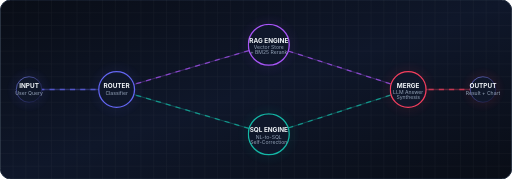
t = 0.00 s
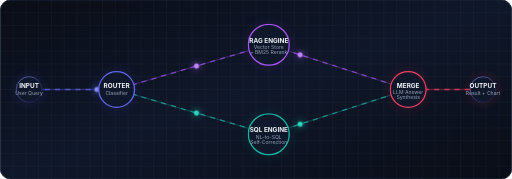
t = 3.10 s
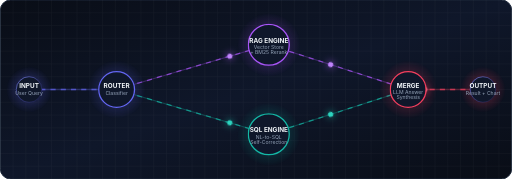
t = 3.98 s
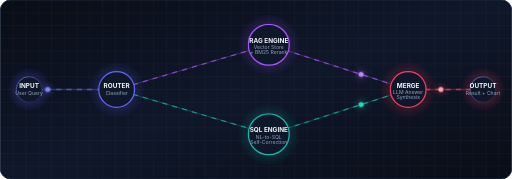
t = 4.85 s
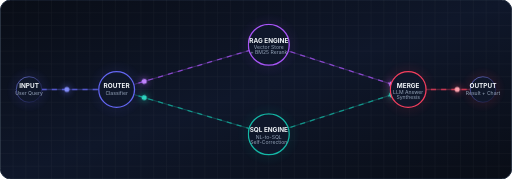
t = 5.73 s
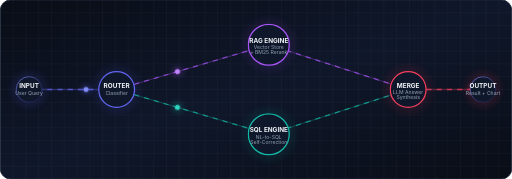
t = 6.60 s

The animated SVG that drew these frames (rendered in a browser with its animation timeline set to each time). Animation: 3 CSS @keyframes rules; frames cover the first 6.60 s, repeats indefinitely.

<svg xmlns="http://www.w3.org/2000/svg" viewBox="0 0 800 280" width="100%" height="100%">
  <defs>
    <!-- Background Gradient -->
    <linearGradient id="bgGrad" x1="0%" y1="0%" x2="100%" y2="100%">
      <stop offset="0%" stop-color="#090d16" />
      <stop offset="50%" stop-color="#0f172a" />
      <stop offset="100%" stop-color="#090d16" />
    </linearGradient>

    <!-- Glowing Node Gradients -->
    <radialGradient id="indigoGlow" cx="50%" cy="50%" r="50%">
      <stop offset="0%" stop-color="#6366F1" stop-opacity="0.5" />
      <stop offset="100%" stop-color="#6366F1" stop-opacity="0" />
    </radialGradient>
    <radialGradient id="purpleGlow" cx="50%" cy="50%" r="50%">
      <stop offset="0%" stop-color="#a855f7" stop-opacity="0.5" />
      <stop offset="100%" stop-color="#a855f7" stop-opacity="0" />
    </radialGradient>
    <radialGradient id="tealGlow" cx="50%" cy="50%" r="50%">
      <stop offset="0%" stop-color="#14b8a6" stop-opacity="0.5" />
      <stop offset="100%" stop-color="#14b8a6" stop-opacity="0" />
    </radialGradient>
    <radialGradient id="roseGlow" cx="50%" cy="50%" r="50%">
      <stop offset="0%" stop-color="#f43f5e" stop-opacity="0.5" />
      <stop offset="100%" stop-color="#f43f5e" stop-opacity="0" />
    </radialGradient>

    <!-- Node Border Gradients -->
    <linearGradient id="borderGrad" x1="0%" y1="0%" x2="100%" y2="100%">
      <stop offset="0%" stop-color="#818cf8" stop-opacity="0.8" />
      <stop offset="100%" stop-color="#312e81" stop-opacity="0.2" />
    </linearGradient>
  </defs>

  <style>
    /* CSS Animations */
    .glow-circle {
      animation: pulseGlow 3s infinite ease-in-out;
    }
    .flow-line {
      stroke-dasharray: 8, 8;
      animation: dash 35s linear infinite;
    }
    .signal {
      animation: travel 4s infinite linear;
    }

    @keyframes dash {
      to {
        stroke-dashoffset: -1000;
      }
    }
    @keyframes pulseGlow {
      0%, 100% { opacity: 0.3; }
      50% { opacity: 0.95; }
    }
    @keyframes travel {
      0% { offset-distance: 0%; opacity: 0; }
      10% { opacity: 1; }
      90% { opacity: 1; }
      100% { offset-distance: 100%; opacity: 0; }
    }

    /* Node-specific positions for paths (used for signals) */
    .signal-router-rag {
      offset-path: path('M 182,140 L 420,70');
    }
    .signal-router-sql {
      offset-path: path('M 182,140 L 420,210');
    }
    .signal-rag-merge {
      offset-path: path('M 420,70 L 638,140');
    }
    .signal-sql-merge {
      offset-path: path('M 420,210 L 638,140');
    }
    .signal-input-router {
      offset-path: path('M 45,140 L 182,140');
    }
    .signal-merge-output {
      offset-path: path('M 638,140 L 755,140');
    }

    /* Typography */
    .node-text {
      font-family: 'Inter', system-ui, -apple-system, sans-serif;
      font-size: 10px;
      font-weight: bold;
      fill: #f1f5f9;
      text-anchor: middle;
    }
    .sub-text {
      font-family: 'Inter', system-ui, -apple-system, sans-serif;
      font-size: 8px;
      fill: #94a3b8;
      text-anchor: middle;
    }
  </style>

  <!-- Background Canvas -->
  <rect width="800" height="280" rx="16" fill="url(#bgGrad)" stroke="#1e293b" stroke-width="1.5" />

  <!-- Grid Pattern Overlay -->
  <g opacity="0.05">
    <path d="M 0,20 L 800,20 M 0,40 L 800,40 M 0,60 L 800,60 M 0,80 L 800,80 M 0,100 L 800,100 M 0,120 L 800,120 M 0,140 L 800,140 M 0,160 L 800,160 M 0,180 L 800,180 M 0,200 L 800,200 M 0,220 L 800,220 M 0,240 L 800,240 M 0,260 L 800,260" stroke="#cccccc" stroke-width="1" />
    <path d="M 20,0 L 20,280 M 40,0 L 40,280 M 60,0 L 60,280 M 80,0 L 80,280 M 100,0 L 100,280 M 120,0 L 120,280 M 140,0 L 140,280 M 160,0 L 160,280 M 180,0 L 180,280 M 200,0 L 200,280 M 220,0 L 220,280 M 240,0 L 240,280 M 260,0 L 260,280 M 280,0 L 280,280 M 300,0 L 300,280 M 320,0 L 320,280 M 340,0 L 340,280 M 360,0 L 360,280 M 380,0 L 380,280 M 400,0 L 400,280 M 420,0 L 420,280 M 440,0 L 440,280 M 460,0 L 460,280 M 480,0 L 480,280 M 500,0 L 500,280 M 520,0 L 520,280 M 540,0 L 540,280 M 560,0 L 560,280 M 580,0 L 580,280 M 600,0 L 600,280 M 620,0 L 620,280 M 640,0 L 640,280 M 660,0 L 660,280 M 680,0 L 680,280 M 700,0 L 700,280 M 720,0 L 720,280 M 740,0 L 740,280 M 760,0 L 760,280 M 780,0 L 780,280" stroke="#cccccc" stroke-width="1" />
  </g>

  <!-- Connection Lines (Dashed Paths) -->
  <g fill="none" stroke-width="2">
    <!-- Input to Router -->
    <path d="M 45,140 L 182,140" stroke="#6366F1" opacity="0.3" />
    <path d="M 45,140 L 182,140" stroke="#6366F1" class="flow-line" opacity="0.7" />

    <!-- Router to RAG (Top) -->
    <path d="M 182,140 L 420,70" stroke="#a855f7" opacity="0.3" />
    <path d="M 182,140 L 420,70" stroke="#a855f7" class="flow-line" opacity="0.7" />

    <!-- Router to SQL (Bottom) -->
    <path d="M 182,140 L 420,210" stroke="#14b8a6" opacity="0.3" />
    <path d="M 182,140 L 420,210" stroke="#14b8a6" class="flow-line" opacity="0.7" />

    <!-- RAG to Merge -->
    <path d="M 420,70 L 638,140" stroke="#a855f7" opacity="0.3" />
    <path d="M 420,70 L 638,140" stroke="#a855f7" class="flow-line" opacity="0.7" />

    <!-- SQL to Merge -->
    <path d="M 420,210 L 638,140" stroke="#14b8a6" opacity="0.3" />
    <path d="M 420,210 L 638,140" stroke="#14b8a6" class="flow-line" opacity="0.7" />

    <!-- Merge to Output -->
    <path d="M 638,140 L 755,140" stroke="#f43f5e" opacity="0.3" />
    <path d="M 638,140 L 755,140" stroke="#f43f5e" class="flow-line" opacity="0.7" />
  </g>

  <!-- Glowing Signals (Animated Nodes traveling paths) -->
  <circle r="4" fill="#818cf8" class="signal signal-input-router" filter="drop-shadow(0 0 6px #6366F1)" />
  <circle r="4" fill="#c084fc" class="signal signal-router-rag" style="animation-delay: 1s;" filter="drop-shadow(0 0 6px #a855f7)" />
  <circle r="4" fill="#2dd4bf" class="signal signal-router-sql" style="animation-delay: 1s;" filter="drop-shadow(0 0 6px #14b8a6)" />
  <circle r="4" fill="#c084fc" class="signal signal-rag-merge" style="animation-delay: 2.2s;" filter="drop-shadow(0 0 6px #a855f7)" />
  <circle r="4" fill="#2dd4bf" class="signal signal-sql-merge" style="animation-delay: 2.2s;" filter="drop-shadow(0 0 6px #14b8a6)" />
  <circle r="4" fill="#fda4af" class="signal signal-merge-output" style="animation-delay: 3.1s;" filter="drop-shadow(0 0 6px #f43f5e)" />

  <!-- Node Circles & Text groups -->

  <!-- NODE 0: Query Source -->
  <g transform="translate(45, 140)">
    <circle r="36" fill="url(#indigoGlow)" class="glow-circle" />
    <circle r="20" fill="#0f172a" stroke="url(#borderGrad)" stroke-width="1.5" />
    <text y="-2" class="node-text">INPUT</text>
    <text y="8" class="sub-text">User Query</text>
  </g>

  <!-- NODE 1: Router Node -->
  <g transform="translate(182, 140)">
    <circle r="46" fill="url(#indigoGlow)" class="glow-circle" />
    <circle r="28" fill="#0f172a" stroke="#6366F1" stroke-width="2" />
    <text y="-2" class="node-text">ROUTER</text>
    <text y="8" class="sub-text">Classifier</text>
  </g>

  <!-- NODE 2: RAG Retrieval Node (Top) -->
  <g transform="translate(420, 70)">
    <circle r="50" fill="url(#purpleGlow)" class="glow-circle" />
    <circle r="32" fill="#0f172a" stroke="#a855f7" stroke-width="2" />
    <text y="-3" class="node-text">RAG ENGINE</text>
    <text y="7" class="sub-text">Vector Store</text>
    <text y="15" class="sub-text">+ BM25 Rerank</text>
  </g>

  <!-- NODE 3: SQL Execution Node (Bottom) -->
  <g transform="translate(420, 210)">
    <circle r="50" fill="url(#tealGlow)" class="glow-circle" />
    <circle r="32" fill="#0f172a" stroke="#14b8a6" stroke-width="2" />
    <text y="-3" class="node-text">SQL ENGINE</text>
    <text y="7" class="sub-text">NL-to-SQL</text>
    <text y="15" class="sub-text">Self-Correction</text>
  </g>

  <!-- NODE 4: Merge Synthesizer Node -->
  <g transform="translate(638, 140)">
    <circle r="46" fill="url(#roseGlow)" class="glow-circle" />
    <circle r="28" fill="#0f172a" stroke="#f43f5e" stroke-width="2" />
    <text y="-3" class="node-text">MERGE</text>
    <text y="7" class="sub-text">LLM Answer</text>
    <text y="15" class="sub-text">Synthesis</text>
  </g>

  <!-- NODE 5: Final Output Destination -->
  <g transform="translate(755, 140)">
    <circle r="36" fill="url(#roseGlow)" class="glow-circle" />
    <circle r="20" fill="#0f172a" stroke="url(#borderGrad)" stroke-width="1.5" />
    <text y="-2" class="node-text">OUTPUT</text>
    <text y="8" class="sub-text">Result + Chart</text>
  </g>
</svg>
